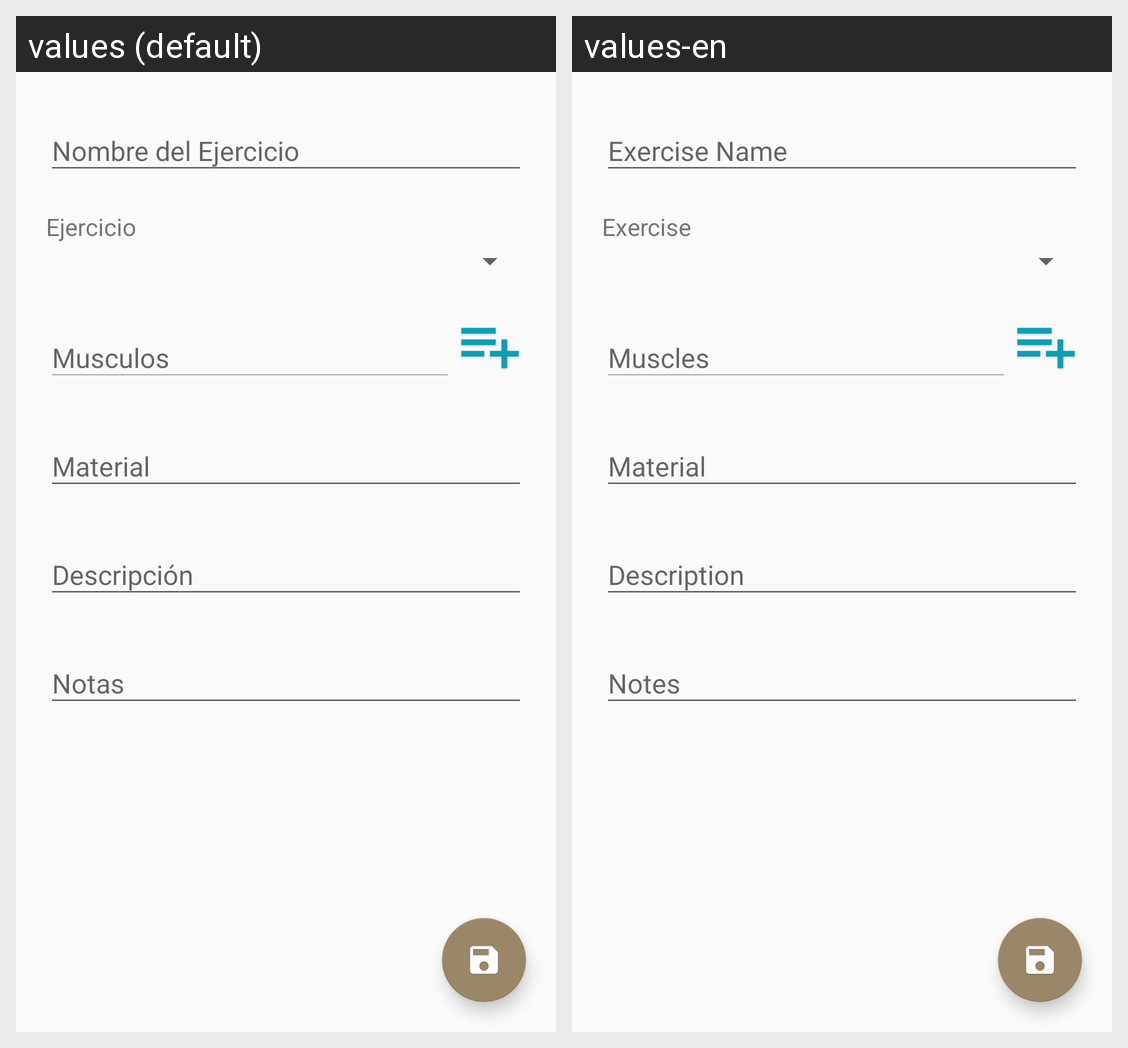

Here is an Android app screen in its default locale and in the app's own translations. Write out the translated-string differences for the strings that appear on this screen.
Android screen res/layout/fragment_edit_exercise.xml rendered under 2 locales, left to right: values (default), values-en. Device: Nexus 5 (rendered at 1080×1920; each locale shown at half size, 540×960, under a caption strip naming it); theme AppTheme.
Strings drawn on this screen, with the default value and each locale's value (text and hints the layout hard-codes, and strings that could not be matched under every locale, appear in the picture but are not listed):

nameExercise
  values: Nombre del Ejercicio
  values-en: Exercise Name

box_typeDataExercise
  values: Ejercicio
  values-en: Exercise

muscculos
  values: Musculos
  values-en: Muscles

material
  values: Material
  values-en: Material

descripotion
  values: Descripción
  values-en: Description

notes
  values: Notas
  values-en: Notes
